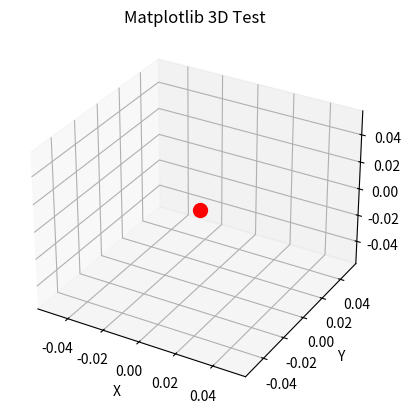

The script that saved this image:
import matplotlib.pyplot as plt

fig = plt.figure()
ax = fig.add_subplot(111, projection='3d')

# 테스트용 점 하나 찍기
ax.scatter(0, 0, 0, color='red', s=100)
ax.set_xlabel('X')
ax.set_ylabel('Y')
ax.set_zlabel('Z')

plt.title("Matplotlib 3D Test")
plt.show()
